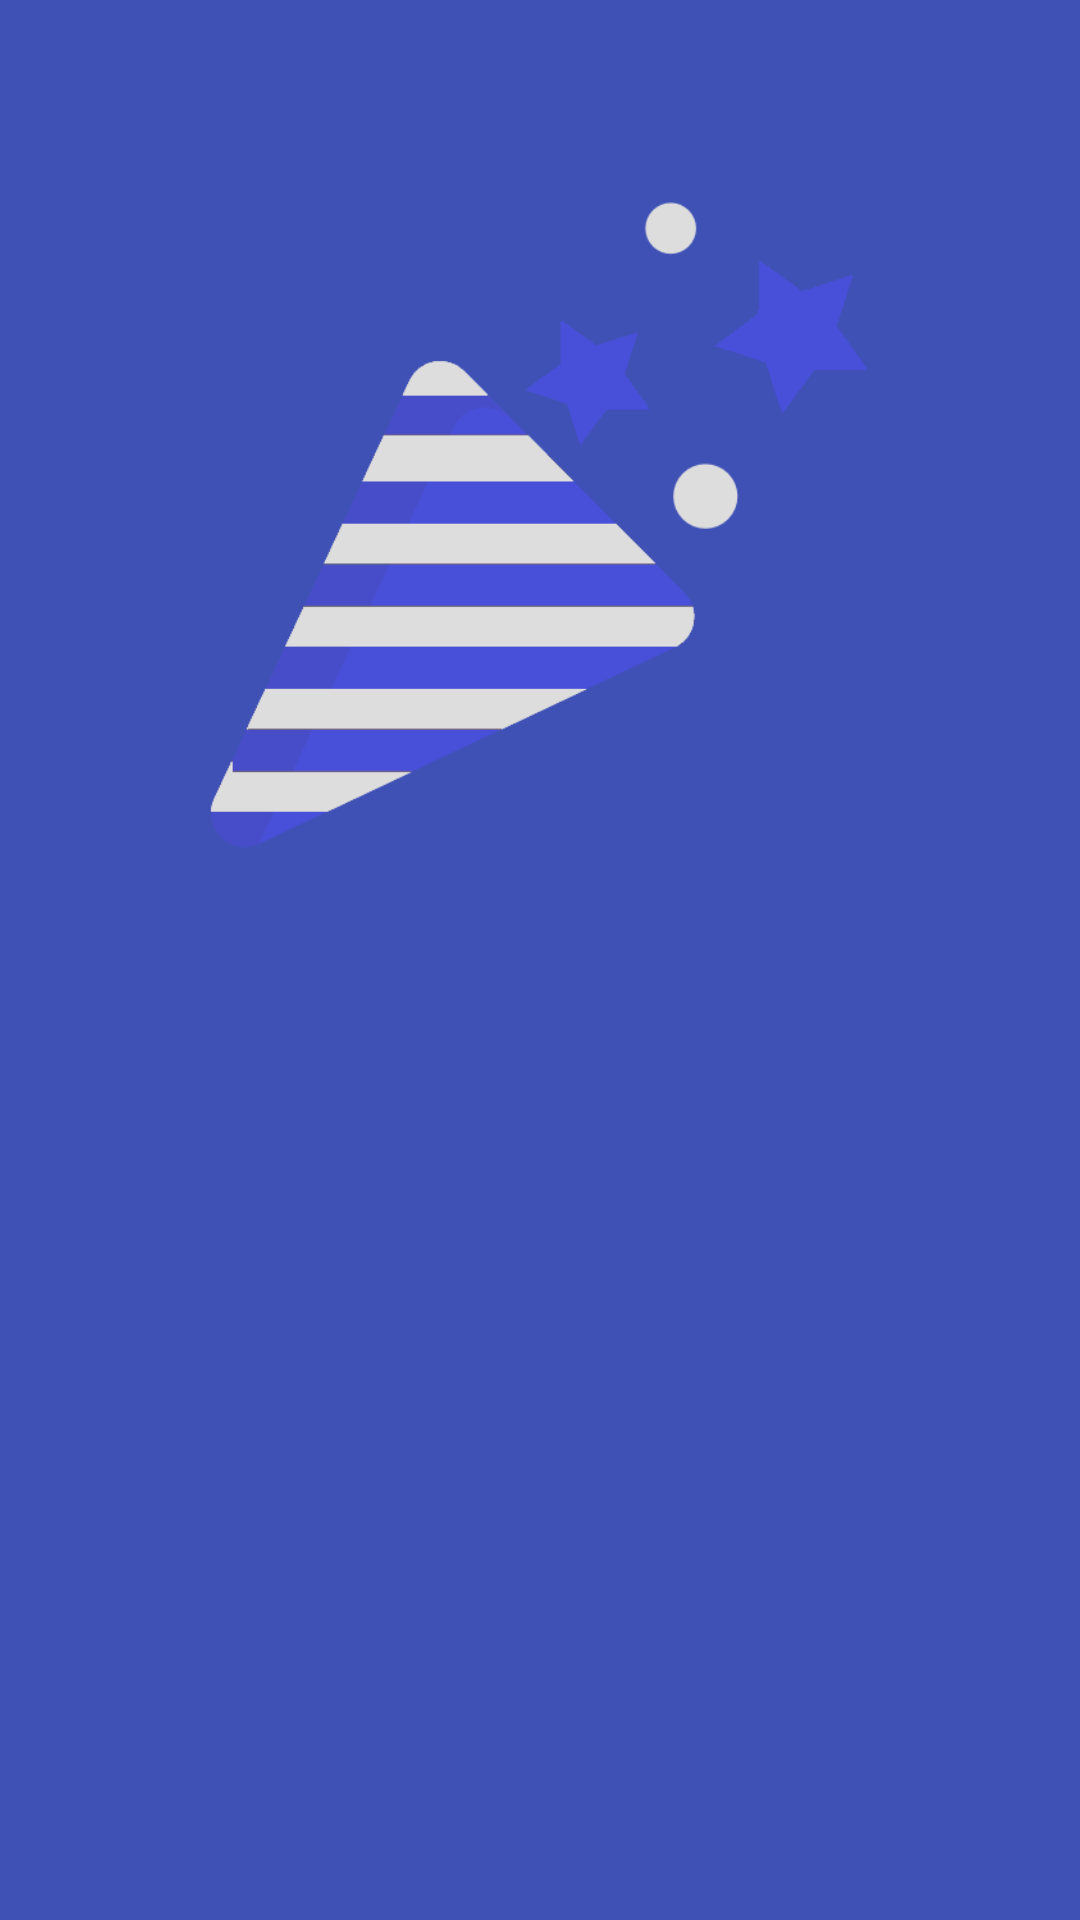

This screen was rendered from an Android layout file. Write that file and the resources it references.
<!-- AndroidManifest.xml: application theme AppTheme -->
<!-- res/layout/pv_avoided.xml -->
<?xml version="1.0" encoding="utf-8"?>
<LinearLayout xmlns:android="http://schemas.android.com/apk/res/android"
    android:orientation="vertical" android:layout_width="match_parent"
    android:layout_height="match_parent">

    <ImageView
        android:id="@+id/pvavoidedImage"
        android:layout_width="wrap_content"
        android:layout_height="350dp"
        android:src="@drawable/bravo"/>

</LinearLayout>
<!-- resources referenced by this layout -->
<resources>
  <!-- drawable bravo: png bitmap (drawable, 45785 bytes) -->
  <style name="AppTheme" parent="Theme.AppCompat.Light.DarkActionBar">
          
          <item name="colorPrimary">@color/colorPrimary</item>
          <item name="colorPrimaryDark">@color/colorPrimaryDark</item>
          <item name="colorAccent">@color/colorAccent</item>
          <item name="android:colorBackground">@color/background_material_light</item>
          <item name="android:colorForeground">@color/foreground_material_light</item>
          <item name="android:textColorPrimary">@color/colorPrimaryDark</item>
          <item name="android:textColorPrimaryInverse">@color/primary_text_material_dark</item>
          <item name="colorButtonNormal">@color/colorButton</item>
      </style>
  <color name="colorPrimary">#3949ab</color>
  <color name="colorPrimaryDark">#1a237e</color>
  <color name="colorAccent">#80d8ff</color>
  <color name="background_material_light">#3f51b5</color>
  <color name="foreground_material_light">#d7d7d7</color>
  <color name="primary_text_material_dark">#212121</color>
  <color name="colorButton">#ffffffff</color>
</resources>
